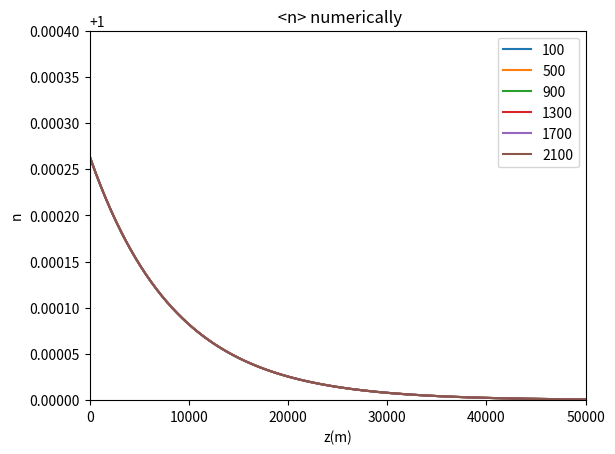
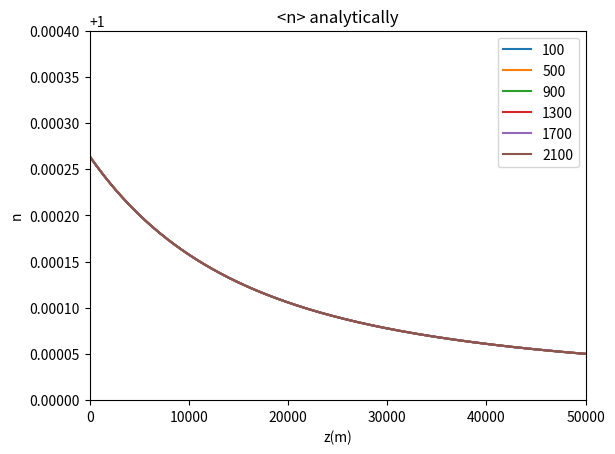
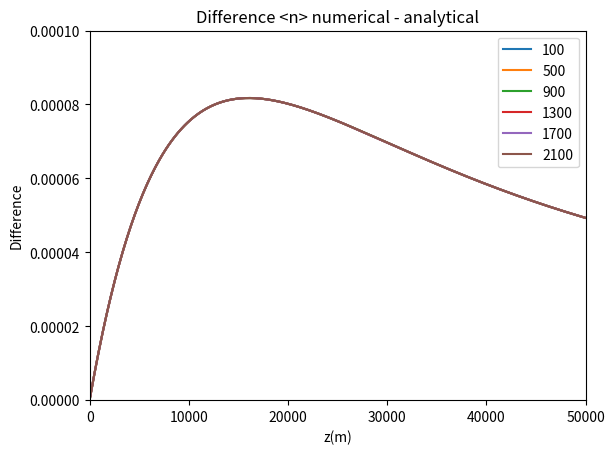

Here is the Python script that generated these plots, in order:
# -*- coding: utf-8 -*-
"""
Created on Mon Nov  2 21:43:46 2020

[redacted]
"""

import  math   as math  
import cmath  as  cmath
import numpy as np
import matplotlib.pyplot as plt
from scipy.optimize import curve_fit
from scipy.integrate import quad

s = 200
z = np.linspace(100000,1,1000)



hoek = range(0,90,15)
afstanden = range(100, 2200, 400)
lines1 = []
lines2 = []
lines3 = []
lines4 = []
N = []

def n1(l,R,theta,rho_0,C):
    return 1 + 0.226 * rho_0 * np.exp(-C*(-R + (l**2 + R**2 + 2*R*l* np.cos(theta))**0.5)) *10**(-6)

plt.figure(dpi=100) #signaal afhankelijk van hoogte
for s in afstanden:
    
    #theta = t * (np.pi/180)
    theta = 80 * (np.pi/180)
    N = []
    N_2 = []
    delta = 1
    d = s/(np.cos(theta))
    l = (z - d*np.sin(theta))/(np.cos(theta))
    ctpi = -l
    C = 1.168 * 10**(-4) #m
    R = 6300 * 10**3 #m
    rho_0 = 1168
    a = -R + (l**2 + R**2 + 2*R*l* np.cos(theta))**0.5
#    rho = rho_0 * np.exp(-C*a) #meter
#    n = 1 + 0.226 * rho *10**(-6) # 10**(-6) is voor de van meter naar centimeter --> n is dimensie loos
    for i in l:
        N.append(quad(n1, i, i+delta, args=(R,theta,rho_0,C))[0])
        N_2.append(quad(n1, i, i+delta, args=(R,theta,rho_0,C))[0]+0.00000000000000001)
    
    n_1 = N
    n_2 = N_2
    ctpi_1 = -l
    ctpi_2 = -l + delta

    cti_1 = n_1 * ((-ctpi_1)**2 + s**2)**0.5 + ctpi_1
    cti_2 = n_2 * ((-ctpi_2)**2 + s**2)**0.5 + ctpi_2
    
    acti_num = (cti_1 - cti_2)/delta
    
    lines1.append(plt.plot(a,N)[0])
    
plt.legend(lines1, afstanden)
#plt.plot(cti/0.3,z) #delen door 0.3 voor nanometer
#plt.yscale("log")
#plt.xscale("log")
plt.xlim([0,50000])
plt.ylim([1,1.0004])
#plt.xlim([20,140])
#plt.ylim([0.99999,1.00001])
plt.xlabel("z(m)")
plt.ylabel("n")
plt.title(" <n> numerically")
plt.show()

plt.figure(dpi=100) #signaal afhankelijk van hoogte
for s in afstanden:
    
    #theta = t * (np.pi/180)
    theta = 80 * (np.pi/180)
    delta = 1
    d = s/(np.cos(theta))
    l = (z - d*np.sin(theta))/(np.cos(theta))
    ctpi = -l
    C = 1.168 * 10**(-4) #m
    R = 6300 * 10**3 #m
    rho_0 = 1168
    a = -R + (l**2 + R**2 + 2*R*l* np.cos(theta))**0.5
    k = 0.226*rho_0*10**(-6)
#    rho = rho_0 * np.exp(-C*a) #meter
#    n = 1 + 0.226 * rho *10**(-6) # 10**(-6) is voor de van meter naar centimeter --> n is dimensie loos
    n = 1 + (0.226*rho_0*10**(-6))/(l*C*np.cos(theta)) - (0.226*rho_0*10**(-6)*np.exp(-C*l*np.cos(theta)))/(l*C*np.cos(theta))# 10**(-6) is voor de van meter naar centimeter --> n is dimensie loos
    an = (k/((-ctpi)**2 * C * np.cos(theta))) * (1 - np.exp(C * ctpi * np.cos(theta))) + k/ctpi * np.exp(C * ctpi * np.cos(theta))
    acti_1 = an * ((-ctpi)**2 + s**2)**0.5
    acti_2 = n * (ctpi / (((-ctpi)**2 + s**2)**0.5))
    acti_3 = 1
    acti_ana = acti_1 + acti_2 + acti_3
    
    
    lines2.append(plt.plot(a,n)[0])
    
plt.legend(lines2, afstanden)
#plt.plot(cti/0.3,z) #delen door 0.3 voor nanometer
#plt.yscale("log")
#plt.xscale("log")
plt.xlim([0,50000])
#plt.xlim([20,140])
plt.ylim([1,1.0004])
#plt.ylim([0.99999,1.00001])
plt.xlabel("z(m)")
plt.ylabel("n")
plt.title("<n> analytically")
plt.show()

plt.figure(dpi=100) #signaal afhankelijk van hoogte
for s in afstanden:
    
    #theta = t * (np.pi/180)
    theta = 80 * (np.pi/180)
    N = []
    N_2 = []
    delta = 1
    d = s/(np.cos(theta))
    l = (z - d*np.sin(theta))/(np.cos(theta))
    ctpi = -l
    C = 1.168 * 10**(-4) #m
    R = 6300 * 10**3 #m
    rho_0 = 1168
    a = -R + (l**2 + R**2 + 2*R*l* np.cos(theta))**0.5
#    rho = rho_0 * np.exp(-C*a) #meter
#    n = 1 + 0.226 * rho *10**(-6) # 10**(-6) is voor de van meter naar centimeter --> n is dimensie loos
    for i in l:
        N.append(quad(n1, i, i+delta, args=(R,theta,rho_0,C))[0])
        N_2.append(quad(n1, i, i+delta, args=(R,theta,rho_0,C))[0]+0.00000000000000001)
    
    n_1 = N
    n_2 = N_2
    ctpi_1 = -l
    ctpi_2 = -l + delta

    cti_1 = n_1 * ((-ctpi_1)**2 + s**2)**0.5 + ctpi_1
    cti_2 = n_2 * ((-ctpi_2)**2 + s**2)**0.5 + ctpi_2
    
    n = 1 + (0.226*rho_0*10**(-6))/(l*C*np.cos(theta)) - (0.226*rho_0*10**(-6)*np.exp(-C*l*np.cos(theta)))/(l*C*np.cos(theta))# 10**(-6) is voor de van meter naar centimeter --> n is dimensie loos

    cti = n * ((-ctpi)**2 + s**2)**0.5 + ctpi
    an = (k/((-ctpi)**2 * C * np.cos(theta))) * (1 - np.exp(C * ctpi * np.cos(theta))) + k/ctpi * np.exp(C * ctpi * np.cos(theta))
    acti_1 = an * ((-ctpi)**2 + s**2)**0.5
    acti_2 = n * (ctpi / (((-ctpi)**2 + s**2)**0.5))
    acti_3 = 1
    
    acti_ana = acti_1 + acti_2 + acti_3
    acti_num = (cti_1 - cti_2)/delta
    
    acti = acti_num/acti_ana
    acti_diff = acti_num-acti_ana
    
    n_ratio = (N/n)
    n_diff = N-n
    
    lines1.append(plt.plot(a,np.abs(n_diff))[0])
    
plt.legend(lines1, afstanden)
#plt.plot(cti/0.3,z) #delen door 0.3 voor nanometer
#plt.yscale("log")
#plt.xscale("log")
plt.xlim([0,50000])
#plt.ylim([0.9999,1.0001])
#plt.xlim([20,140])
plt.ylim([0,0.0001])
#plt.ylim([1e-10,1e0])
plt.xlabel("z(m)")
plt.ylabel("Difference")
plt.title("Difference <n> numerical - analytical")
plt.show()